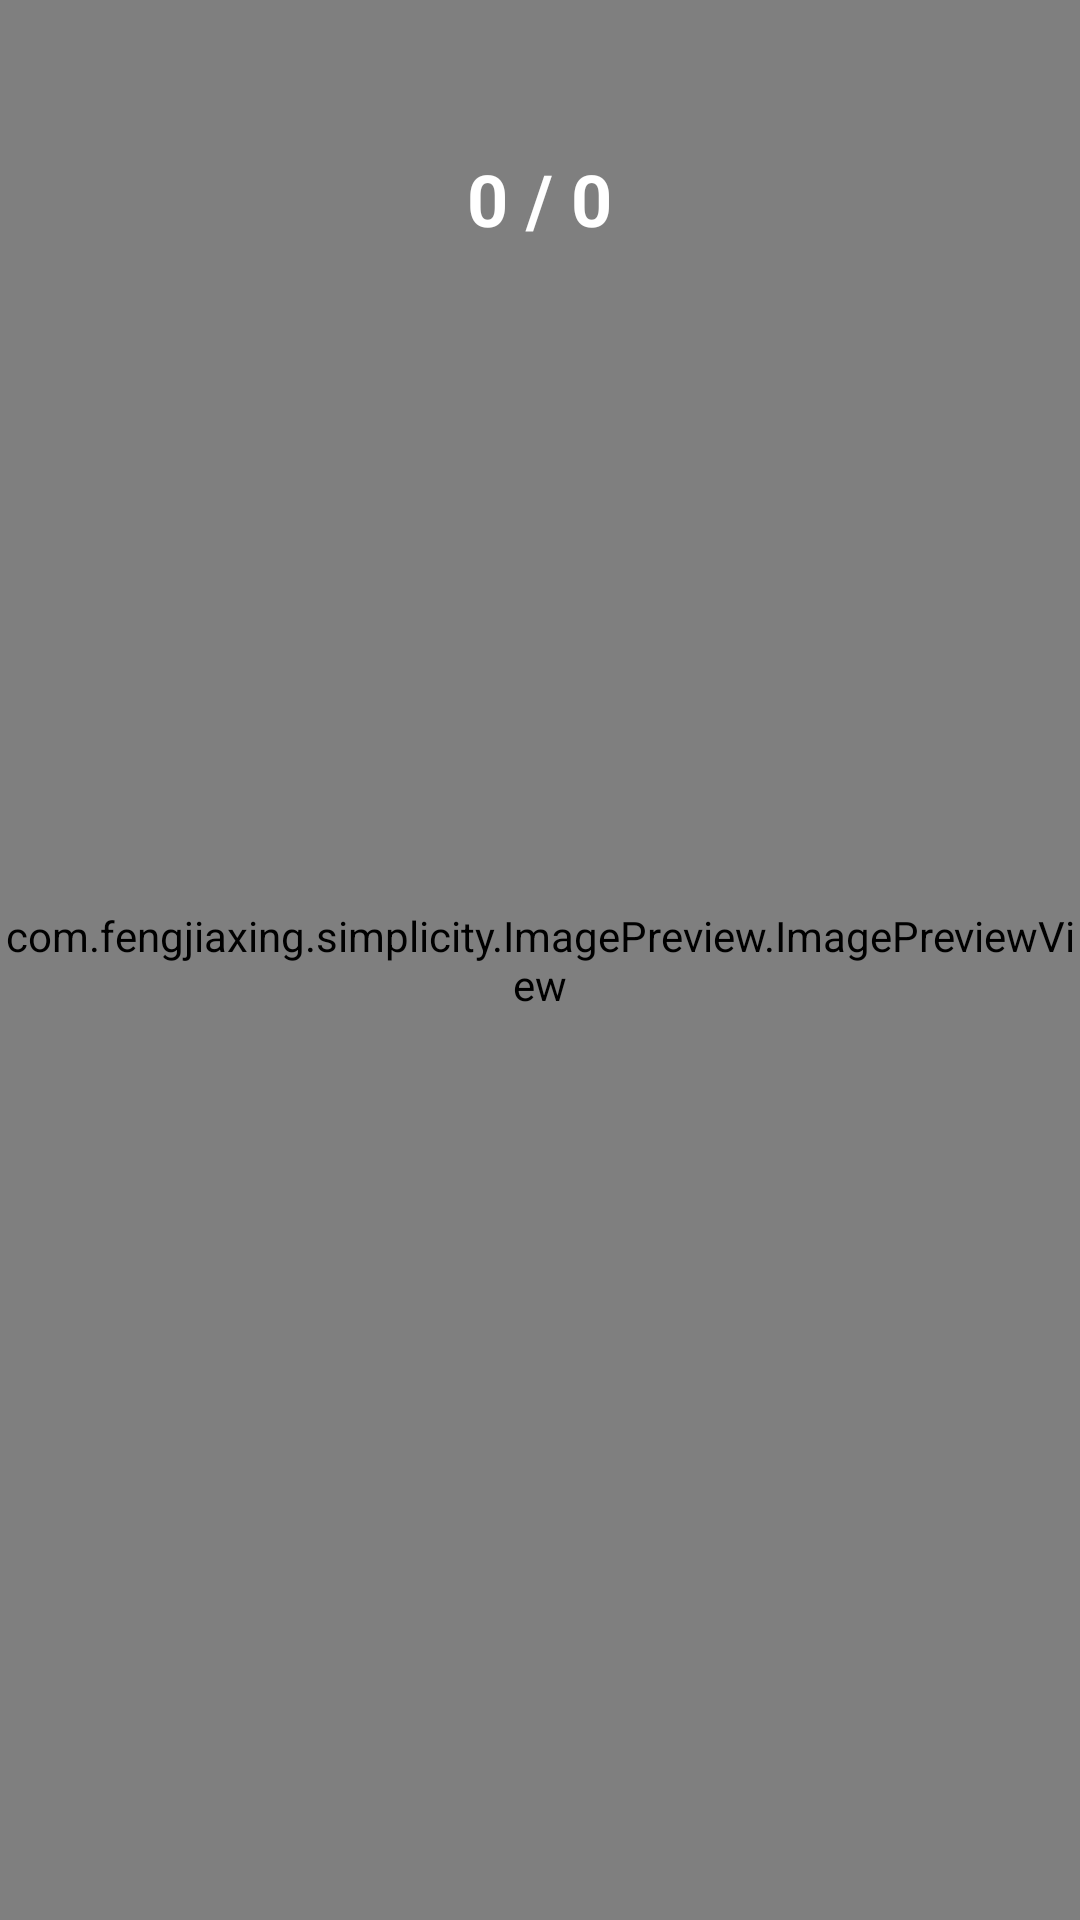

Write the Android layout XML for this screen, with the resource values it uses.
<!-- AndroidManifest.xml: application theme Theme.Simplicity -->
<!-- res/layout/activity_image.xml -->
<?xml version="1.0" encoding="utf-8"?>
<RelativeLayout xmlns:android="http://schemas.android.com/apk/res/android"
    android:layout_width="match_parent"
    android:layout_height="match_parent"
    android:background="@color/black">

    <com.fengjiaxing.simplicity.ImagePreview.ImagePreviewView
        android:id="@+id/isv_image_show"
        android:layout_width="match_parent"
        android:layout_height="match_parent" />

    <TextView
        android:id="@+id/tv_image_index"
        android:layout_width="wrap_content"
        android:layout_height="wrap_content"
        android:layout_centerHorizontal="true"
        android:layout_marginTop="50dp"
        android:background="@color/app_transparent"
        android:text="0 / 0"
        android:textColor="@color/white"
        android:textSize="24sp"
        android:textStyle="bold" />

</RelativeLayout>
<!-- resources referenced by this layout -->
<resources>
  <color name="app_transparent">#00FFFFFF</color>
  <color name="black">#FF000000</color>
  <color name="white">#FFFFFFFF</color>
  <style name="Theme.Simplicity" parent="Theme.MaterialComponents.Light.NoActionBar.Bridge">
          
          <item name="colorPrimary">@color/app_theme_color</item>
          <item name="colorPrimaryVariant">@color/app_theme_color</item>
          <item name="colorOnPrimary">@color/app_theme_color</item>
          
          <item name="colorSecondary">@color/teal_200</item>
          <item name="colorSecondaryVariant">@color/teal_700</item>
          <item name="colorOnSecondary">#000000</item>
          
          <item name="android:statusBarColor" tools:targetApi="l">?attr/colorPrimaryVariant</item>
          
      </style>
  <color name="app_theme_color">#232323</color>
  <color name="teal_200">#FF03DAC5</color>
  <color name="teal_700">#FF018786</color>
</resources>
